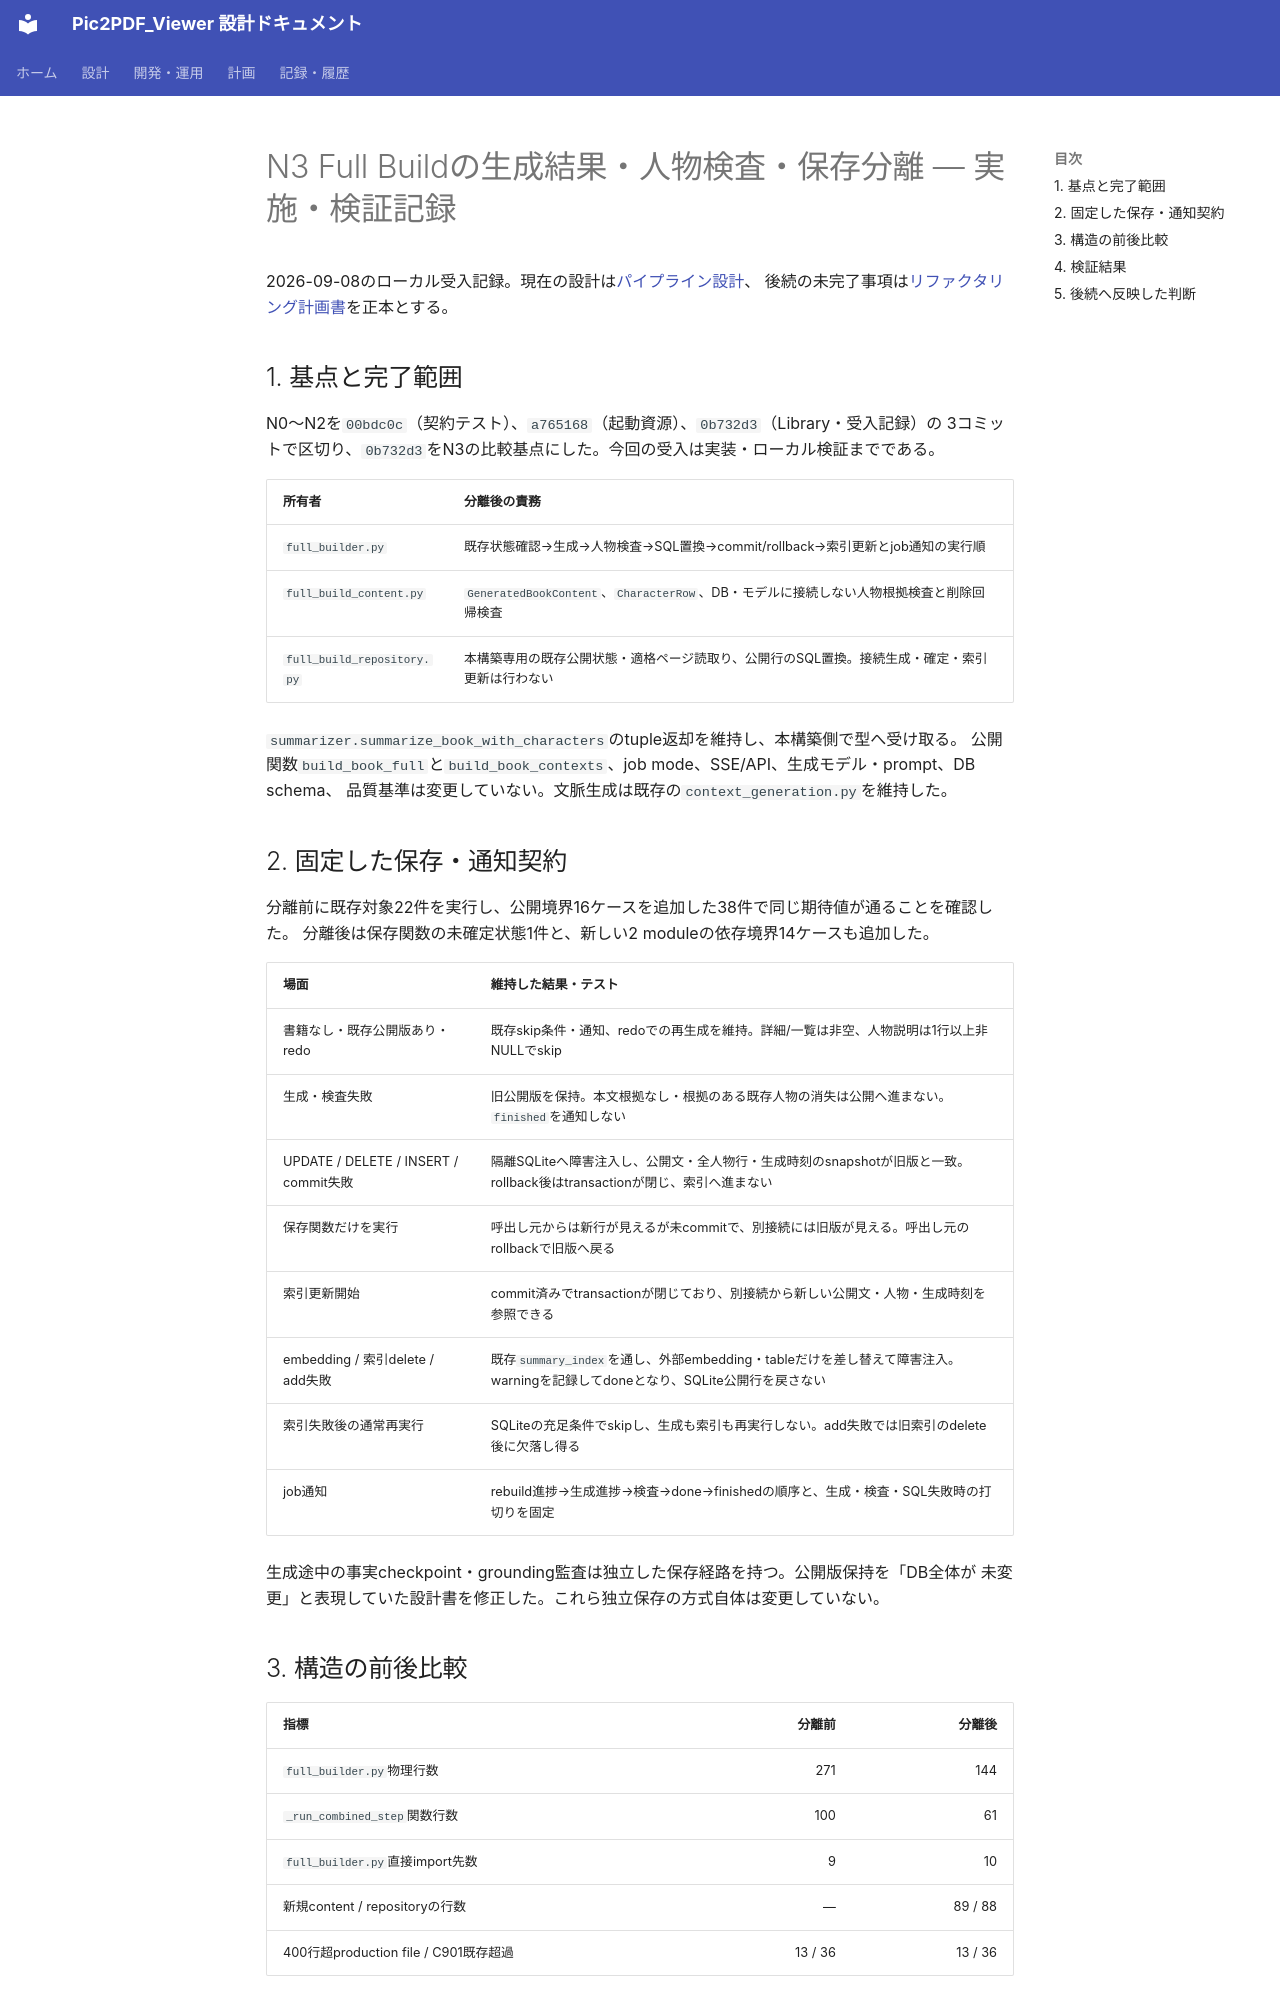

repository: kkmmyr/Pic2PDF_Viewer · page: archive/検証/リファクタリング_N3_2026-09-08.html · generator: mkdocs

# N3 Full Buildの生成結果・人物検査・保存分離 — 実施・検証記録

2026-09-08のローカル受入記録。現在の設計は[パイプライン設計](../../design/詳細設計/機能別/小説RAG_パイプライン設計.md)、
後続の未完了事項は[リファクタリング計画書](../../log/計画/リファクタリング計画書.md)を正本とする。

## 1. 基点と完了範囲

N0〜N2を`00bdc0c`（契約テスト）、`a765168`（起動資源）、`0b732d3`（Library・受入記録）の
3コミットで区切り、`0b732d3`をN3の比較基点にした。今回の受入は実装・ローカル検証までである。

| 所有者 | 分離後の責務 |
|---|---|
| `full_builder.py` | 既存状態確認→生成→人物検査→SQL置換→commit/rollback→索引更新とjob通知の実行順 |
| `full_build_content.py` | `GeneratedBookContent`、`CharacterRow`、DB・モデルに接続しない人物根拠検査と削除回帰検査 |
| `full_build_repository.py` | 本構築専用の既存公開状態・適格ページ読取り、公開行のSQL置換。接続生成・確定・索引更新は行わない |

`summarizer.summarize_book_with_characters`のtuple返却を維持し、本構築側で型へ受け取る。
公開関数`build_book_full`と`build_book_contexts`、job mode、SSE/API、生成モデル・prompt、DB schema、
品質基準は変更していない。文脈生成は既存の`context_generation.py`を維持した。

## 2. 固定した保存・通知契約

分離前に既存対象22件を実行し、公開境界16ケースを追加した38件で同じ期待値が通ることを確認した。
分離後は保存関数の未確定状態1件と、新しい2 moduleの依存境界14ケースも追加した。

| 場面 | 維持した結果・テスト |
|---|---|
| 書籍なし・既存公開版あり・redo | 既存skip条件・通知、redoでの再生成を維持。詳細/一覧は非空、人物説明は1行以上非NULLでskip |
| 生成・検査失敗 | 旧公開版を保持。本文根拠なし・根拠のある既存人物の消失は公開へ進まない。`finished`を通知しない |
| UPDATE / DELETE / INSERT / commit失敗 | 隔離SQLiteへ障害注入し、公開文・全人物行・生成時刻のsnapshotが旧版と一致。rollback後はtransactionが閉じ、索引へ進まない |
| 保存関数だけを実行 | 呼出し元からは新行が見えるが未commitで、別接続には旧版が見える。呼出し元のrollbackで旧版へ戻る |
| 索引更新開始 | commit済みでtransactionが閉じており、別接続から新しい公開文・人物・生成時刻を参照できる |
| embedding / 索引delete / add失敗 | 既存`summary_index`を通し、外部embedding・tableだけを差し替えて障害注入。warningを記録してdoneとなり、SQLite公開行を戻さない |
| 索引失敗後の通常再実行 | SQLiteの充足条件でskipし、生成も索引も再実行しない。add失敗では旧索引のdelete後に欠落し得る |
| job通知 | rebuild進捗→生成進捗→検査→done→finishedの順序と、生成・検査・SQL失敗時の打切りを固定 |

生成途中の事実checkpoint・grounding監査は独立した保存経路を持つ。公開版保持を「DB全体が
未変更」と表現していた設計書を修正した。これら独立保存の方式自体は変更していない。
